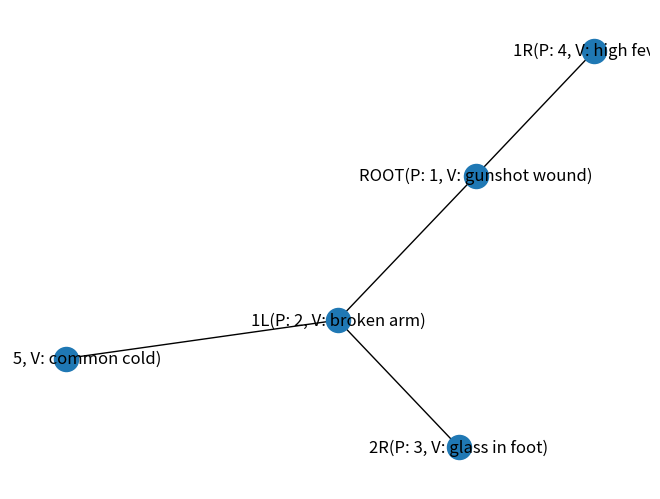

This chart was generated by the following Python code:
"""
Module Priority Queue
Based Min Binary Heap
A data structure where each element has a priority. 
Elements with a higher priorities are served before elements with lower prioritirs
"""

import math
import networkx as nx
import numpy as np
import matplotlib.pyplot as plt


class Node:
    """PriorityQueue Node"""
    
    def __init__(self, value, priority):
        self.value = value
        self.priority = priority
        

class PriorityQueue:
    
    def __init__(self):
        self.values = []
        
        
    def enqueue(self, value, priority):
        """
        Enqueue method accepts a value and priority, makes a new node,
        and puts in the right spot based off of its priority
        """
        
        new_node = Node(value, priority)
        # append the value into the values property on the heap
        self.values.append(new_node)
        self.bubble_up()
        

    def bubble_up(self):
        """
        Method to 'bubble up' last node in values list
        to the correct spot
        """
        idx = len(self.values)-1
        element = self.values[idx]
        parent_idx = int((idx-1)/2)
        parent = self.values[parent_idx]
        
        # keep looping as long as the values element at the parent_index
        # is less than the values element at the child index
        while idx > 0 and element.priority < parent.priority:
            # swap the value of the values element at the parent_index
            # with the value of the element property at the child index
            self.values[parent_idx], self.values[idx] =  self.values[idx], self.values[parent_idx]
            # set the index to be parent_index, and start over
            idx = parent_idx
            parent_idx = int((idx-1)/2)
            parent = self.values[parent_idx]
            
        return self
        
        
    def dequeue(self):
        """
        Romoves root from the heap. Rearrange values in heap.
        Returns old root
        """
        if not self.values:
            return None
        # swap the first value in values property with the last one
        last_index = len(self.values) - 1 
        self.values[0], self.values[last_index] = self.values[last_index], self.values[0]
        # pop from the values property to return the value at the end
        ex_root = self.values.pop()
        # call sink_down function to place 'new root' to correct spot
        if self.values:
            self.sink_down()
        
        return ex_root
        
    
    def sink_down(self):
        """Function to 'sink-down' root to the correct spot"""
        
        # parent index starts at 0
        idx = 0
        length = len(self.values)
        element = self.values[0]
        while True:
            # left child index
            left_child_idx = 2 * idx + 1
            # right child index
            right_child_idx = 2 * idx + 2
            # index of element to swap with
            swap = None
            
            # need to swap parent element with the largest child
            # if child is greater than parent
            
            # if left child exist
            if left_child_idx < length:
                left_child = self.values[left_child_idx]
                # and left child is greater than element to 'sink-down'
                if left_child.priority < element.priority:
                    # swap index is left child index
                    swap = left_child_idx
            # if right child exist
            if right_child_idx < length:
                right_child = self.values[right_child_idx]
                # if swap index was not found before (left child is less than element)
                # and right child is greater than element
                # or if swap index was found before (lift child is greater than element)
                # but right child is greater than left child
                if (not swap and right_child.priority < element.priority) or \
                    (swap and right_child.priority < left_child.priority):
                        # swap index is right child index
                        swap = right_child_idx
            # if left and right children is less then element
            # then parent element is in correct spot
            if not swap:
                break
            # if swap index was found swap parent with one of children
            self.values[idx], self.values[swap] = self.values[swap], self.values[idx]
            # index of parent element after swap
            idx = swap
            
            
    def graph(self):
        """
        Builds Piority Queue graph with node tree level, 
        priority and value labels
        """
        
        nodes = self.values
        # string representation of nodes
        nodes_str = []
        
        if not len(nodes):
            return None
        max_graph = nx.Graph()
        root_node = nodes[0]
        # string representation of root node
        root_node_str = f'ROOT(P: {root_node.priority}, V: {root_node.value})' 
        nodes_str.append(root_node_str)
        # add root node on graph
        max_graph.add_node(root_node_str)
        for i in range(len(nodes)):
            # left and right children indexes of the current parent element
            left_child_idx = 2*i + 1
            right_child_idx = 2*i + 2
            # binary tree level of parent element
            parent_level = int(math.log2(i+1))
            # if left child exist
            if len(nodes) > left_child_idx:
                left_child = nodes[left_child_idx]
                # string representation of left child
                left_child_str = f'{parent_level+1}L(P: {left_child.priority}, V: {left_child.value})'
                nodes_str.append(left_child_str)
                # add left child on graph and draw connection with parent
                max_graph.add_node(left_child_str)
                max_graph.add_edge(nodes_str[i], left_child_str)
            # if right child exist
            if len(nodes) > right_child_idx:
                right_child = nodes[right_child_idx]
                # string representation of right child
                right_child_str = f'{parent_level+1}R(P: {right_child.priority}, V: {right_child.value})'
                nodes_str.append(right_child_str)
                # add right child on graph and draw connection with parent
                max_graph.add_node(right_child_str)
                max_graph.add_edge(nodes_str[i], right_child_str)
        
        print("Nodes of graph: ", max_graph.nodes())
        nx.draw(max_graph, with_labels = True)
        plt.show()
        
def main():        
    er = PriorityQueue()
    queue_lst = [('common cold', 5), ('gunshot wound', 1), ('high fever', 4), ('broken arm', 2), ('glass in foot', 3)]
    for value, priority in queue_lst:
        er.enqueue(value, priority)
    er.graph()
    
if __name__ == "__main__":
    main()
